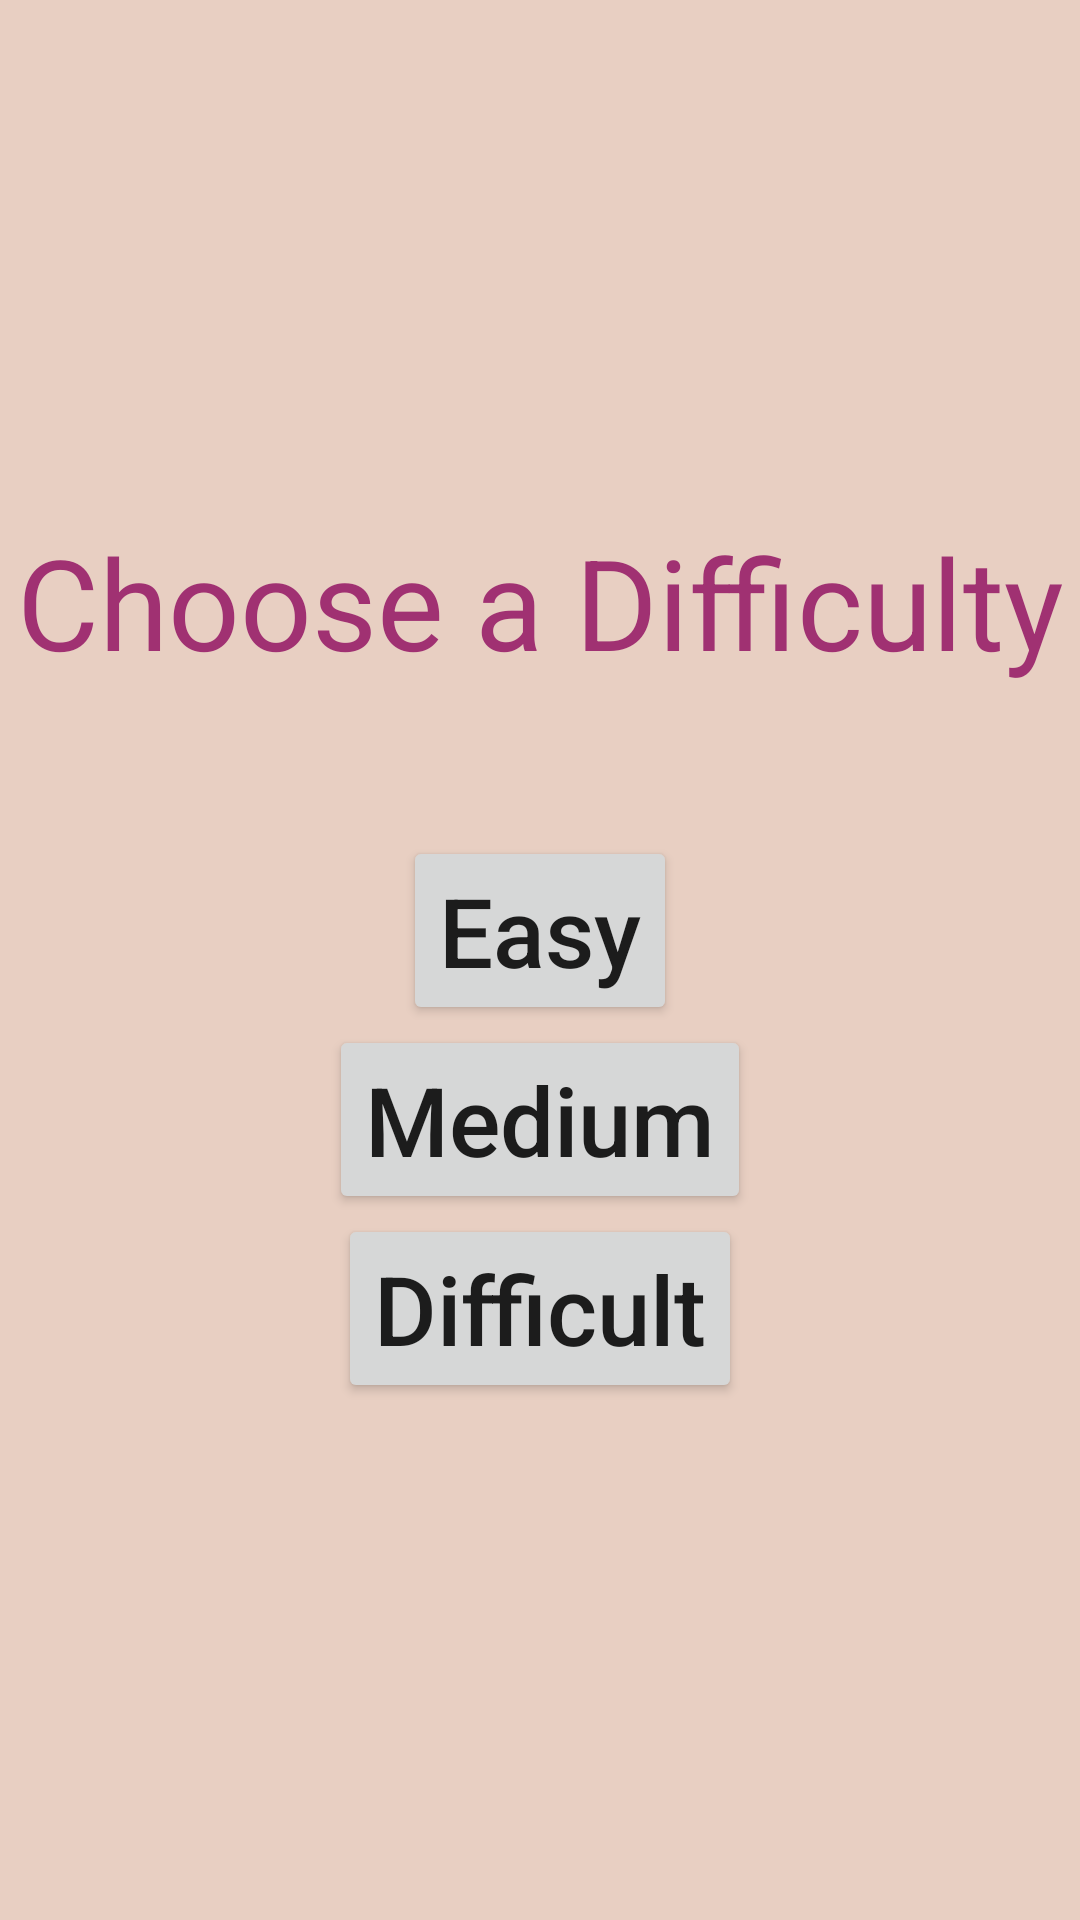

Write the Android layout XML for this screen, with the resource values it uses.
<!-- AndroidManifest.xml: application theme Theme.MemoryGame -->
<!-- res/layout/activity_choose_difficulty.xml -->
<?xml version="1.0" encoding="utf-8"?>

<androidx.constraintlayout.widget.ConstraintLayout
    xmlns:android="http://schemas.android.com/apk/res/android"
    xmlns:app="http://schemas.android.com/apk/res-auto"
    xmlns:tools="http://schemas.android.com/tools"
    android:background="@color/background"
    android:layout_width="match_parent"
    android:layout_height="match_parent"
    tools:context=".ChooseDifficultyActivity">
    <TextView
        android:id="@+id/choose_difficulty"
        android:text="@string/first_activity_instruction"
        android:textSize="42sp"
        android:textColor="@color/card_back"
        android:layout_marginBottom="50dp"
        android:layout_width="wrap_content"
        android:layout_height="wrap_content"
        app:layout_constraintLeft_toLeftOf="parent"
        app:layout_constraintRight_toRightOf="parent"
        app:layout_constraintBottom_toTopOf="@id/easy" />
    <Button
        android:id="@+id/easy"
        android:text="@string/easy_button"
        android:textSize="32sp"
        android:onClick="easy"
        android:layout_marginBottom="20dp"
        android:layout_width="wrap_content"
        android:layout_height="wrap_content"
        app:layout_constraintLeft_toLeftOf="parent"
        app:layout_constraintRight_toRightOf="parent"
        app:layout_constraintBottom_toBottomOf="parent"
        app:layout_constraintTop_toTopOf="parent" />
    <Button
        android:id="@+id/medium"
        android:text="@string/medium_button"
        android:textSize="32sp"
        android:onClick="medium"
        android:layout_marginBottom="20dp"
        android:layout_width="wrap_content"
        android:layout_height="wrap_content"
        app:layout_constraintLeft_toLeftOf="parent"
        app:layout_constraintRight_toRightOf="parent"
        app:layout_constraintTop_toBottomOf="@id/easy" />
    <Button
        android:id="@+id/difficult"
        android:text="@string/difficult_button"
        android:textSize="32sp"
        android:onClick="difficult"
        android:layout_width="wrap_content"
        android:layout_height="wrap_content"
        app:layout_constraintRight_toRightOf="parent"
        app:layout_constraintLeft_toLeftOf="parent"
        app:layout_constraintTop_toBottomOf="@id/medium" />
</androidx.constraintlayout.widget.ConstraintLayout>
<!-- resources referenced by this layout -->
<resources>
  <color name="background">#E8CFC2</color>
  <color name="card_back">#A03172</color>
  <string name="difficult_button">Difficult</string>
  <string name="easy_button">Easy</string>
  <string name="first_activity_instruction">Choose a Difficulty</string>
  <string name="medium_button">Medium</string>
  <style name="Theme.MemoryGame" parent="Theme.MaterialComponents.DayNight.DarkActionBar">
          
          <item name="colorPrimary">@color/card_border</item>
          <item name="colorPrimaryVariant">@color/card_back</item>
          <item name="colorOnPrimary">@color/white</item>
          
          <item name="colorSecondary">@color/card_background</item>
          <item name="colorSecondaryVariant">@color/card_background_variant</item>
          <item name="colorOnSecondary">@color/black</item>
          
          <item name="android:statusBarColor" tools:targetApi="l">?attr/colorPrimaryVariant</item>
          
          <item name="android:textAllCaps">false</item>
      </style>
  <color name="card_border">#4C1737</color>
  <color name="white">#FFFFFFFF</color>
  <color name="card_background">#FFECE0</color>
  <color name="card_background_variant">#E08F8F</color>
  <color name="black">#FF000000</color>
</resources>
